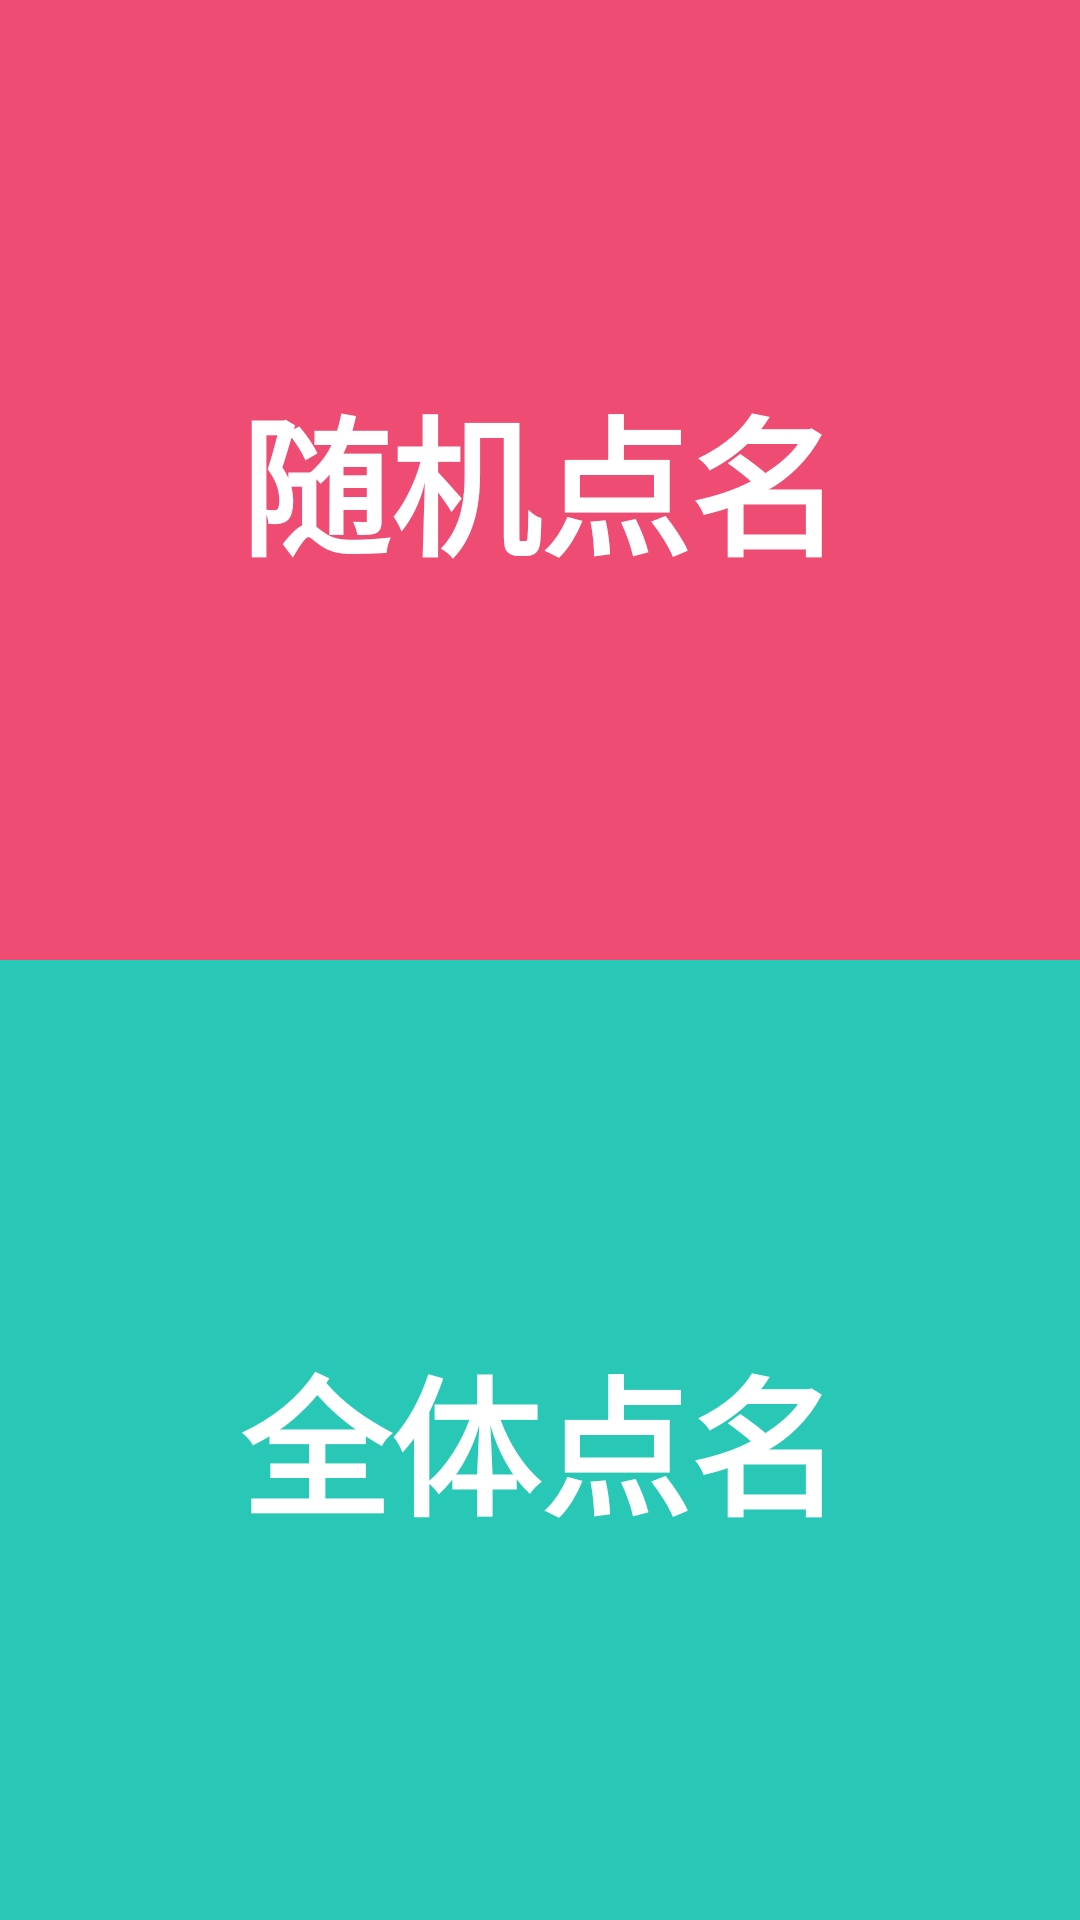

Reconstruct the res/layout file that produces this screen, plus the resources it refers to.
<!-- AndroidManifest.xml: application theme AppTheme -->
<!-- res/layout/activity_xuanze.xml -->
<?xml version="1.0" encoding="utf-8"?>
<android.support.constraint.ConstraintLayout xmlns:android="http://schemas.android.com/apk/res/android"
    xmlns:app="http://schemas.android.com/apk/res-auto"

    xmlns:tools="http://schemas.android.com/tools"
    android:layout_width="match_parent"
    android:layout_height="match_parent"
    android:fitsSystemWindows="true"
    android:clipToPadding="true"
    tools:context="com.example.github.dmgj.MainActivity"
    android:background="@color/abcde">
    <include layout="@layout/title4"></include>

    <LinearLayout
        android:layout_width="match_parent"
        android:layout_weight="1"
        android:layout_height="match_parent"
        android:orientation="vertical"
        >
        <LinearLayout
            android:layout_width="match_parent"
            android:orientation="horizontal"
            android:layout_weight="2"
            android:layout_height="match_parent"
            >

            <Button
                android:id="@+id/bt1"
                android:layout_height="match_parent"
                android:layout_width="match_parent"
                android:background="#EE4C73"
                android:gravity="center"
                android:textSize="50dp"
                android:textColor="#ffffff"
                android:textStyle="bold"
                android:text="随机点名" />

        </LinearLayout>

        <LinearLayout
            android:layout_width="match_parent"
            android:orientation="horizontal"
            android:layout_weight="2"
            android:layout_height="match_parent"
            >

            <Button
                android:id="@+id/bt2"
                android:layout_height="match_parent"
                android:layout_width="match_parent"
                android:background="#29C8B6"
                android:gravity="center"
                android:textSize="50dp"
                android:textColor="#ffffff"
                android:textStyle="bold"
                android:text="全体点名" />

        </LinearLayout>


    </LinearLayout>


    <ImageView
        android:layout_width="60dp"
        android:background="@drawable/zj"
        android:layout_height="60dp"
        android:layout_centerInParent="true"
        app:layout_constraintTop_toBottomOf="parent"
        app:layout_constraintBottom_toTopOf="parent"
        app:layout_constraintRight_toLeftOf="parent"
        app:layout_constraintLeft_toRightOf="parent"/>


</android.support.constraint.ConstraintLayout>
<!-- res/layout/title4.xml (included above) -->
<?xml version="1.0" encoding="utf-8"?>
<RelativeLayout xmlns:android="http://schemas.android.com/apk/res/android"
    xmlns:tools="http://schemas.android.com/tools"
    android:layout_width="match_parent"
    android:layout_height="wrap_content" >

    
    <RelativeLayout
        android:id="@+id/biaoti"
        android:layout_width="match_parent"
        android:layout_height="58dp"
        android:background= "#EE4C73">
        <TextView
            android:text="点名方式"
            android:id="@+id/text_title"
            android:textStyle="bold"
            android:textSize="21sp"
            android:textColor="#fff"
            android:gravity="center"
            android:singleLine="true"
            android:ellipsize="marquee"
            android:layout_width="match_parent"
            android:layout_height="match_parent" />
    </RelativeLayout>

    <TextView
        android:text="Android"
        android:textSize="28sp"
        android:gravity="center"
        android:layout_below="@+id/biaoti"
        android:layout_width="match_parent"
        android:layout_height="match_parent" />
</RelativeLayout>
<!-- resources referenced by this layout -->
<resources>
  <color name="abcde">#EE4C73</color>
  <!-- drawable zj: png bitmap (drawable, 128682 bytes) -->
  <style name="AppTheme" parent="Theme.AppCompat.Light.NoActionBar">
          
          <item name="colorPrimary">@color/colorPrimary</item>
          <item name="colorPrimaryDark">@color/colorPrimaryDark</item>
          <item name="colorAccent">@color/colorAccent</item>
          <item name="android:windowTranslucentStatus" tools:targetApi="kitkat">true</item>
      </style>
  <color name="colorPrimary">#3F51B5</color>
  <color name="colorPrimaryDark">#303F9F</color>
  <color name="colorAccent">#FF4081</color>
</resources>
